Image classification data set "leaf_disease_dataset" (dhawsespandan/agrisense-ai on GitHub). Class labels (5): alternaria leaf spot, brown spot, gray spot, healthy leaf, rust.

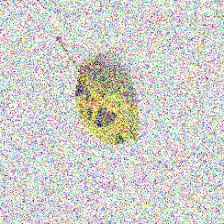
Label: brown spot

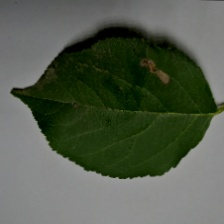
Label: gray spot

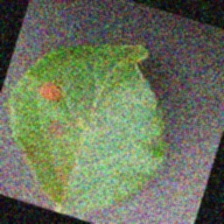
Label: alternaria leaf spot

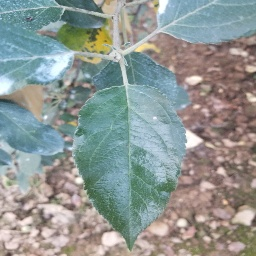
Label: gray spot

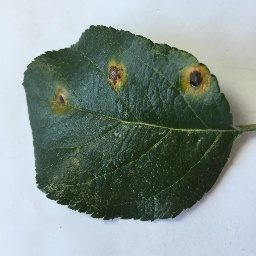
Label: rust

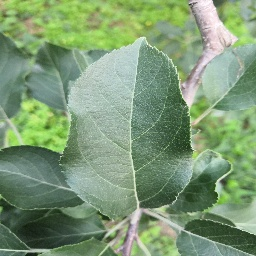
Label: healthy leaf
